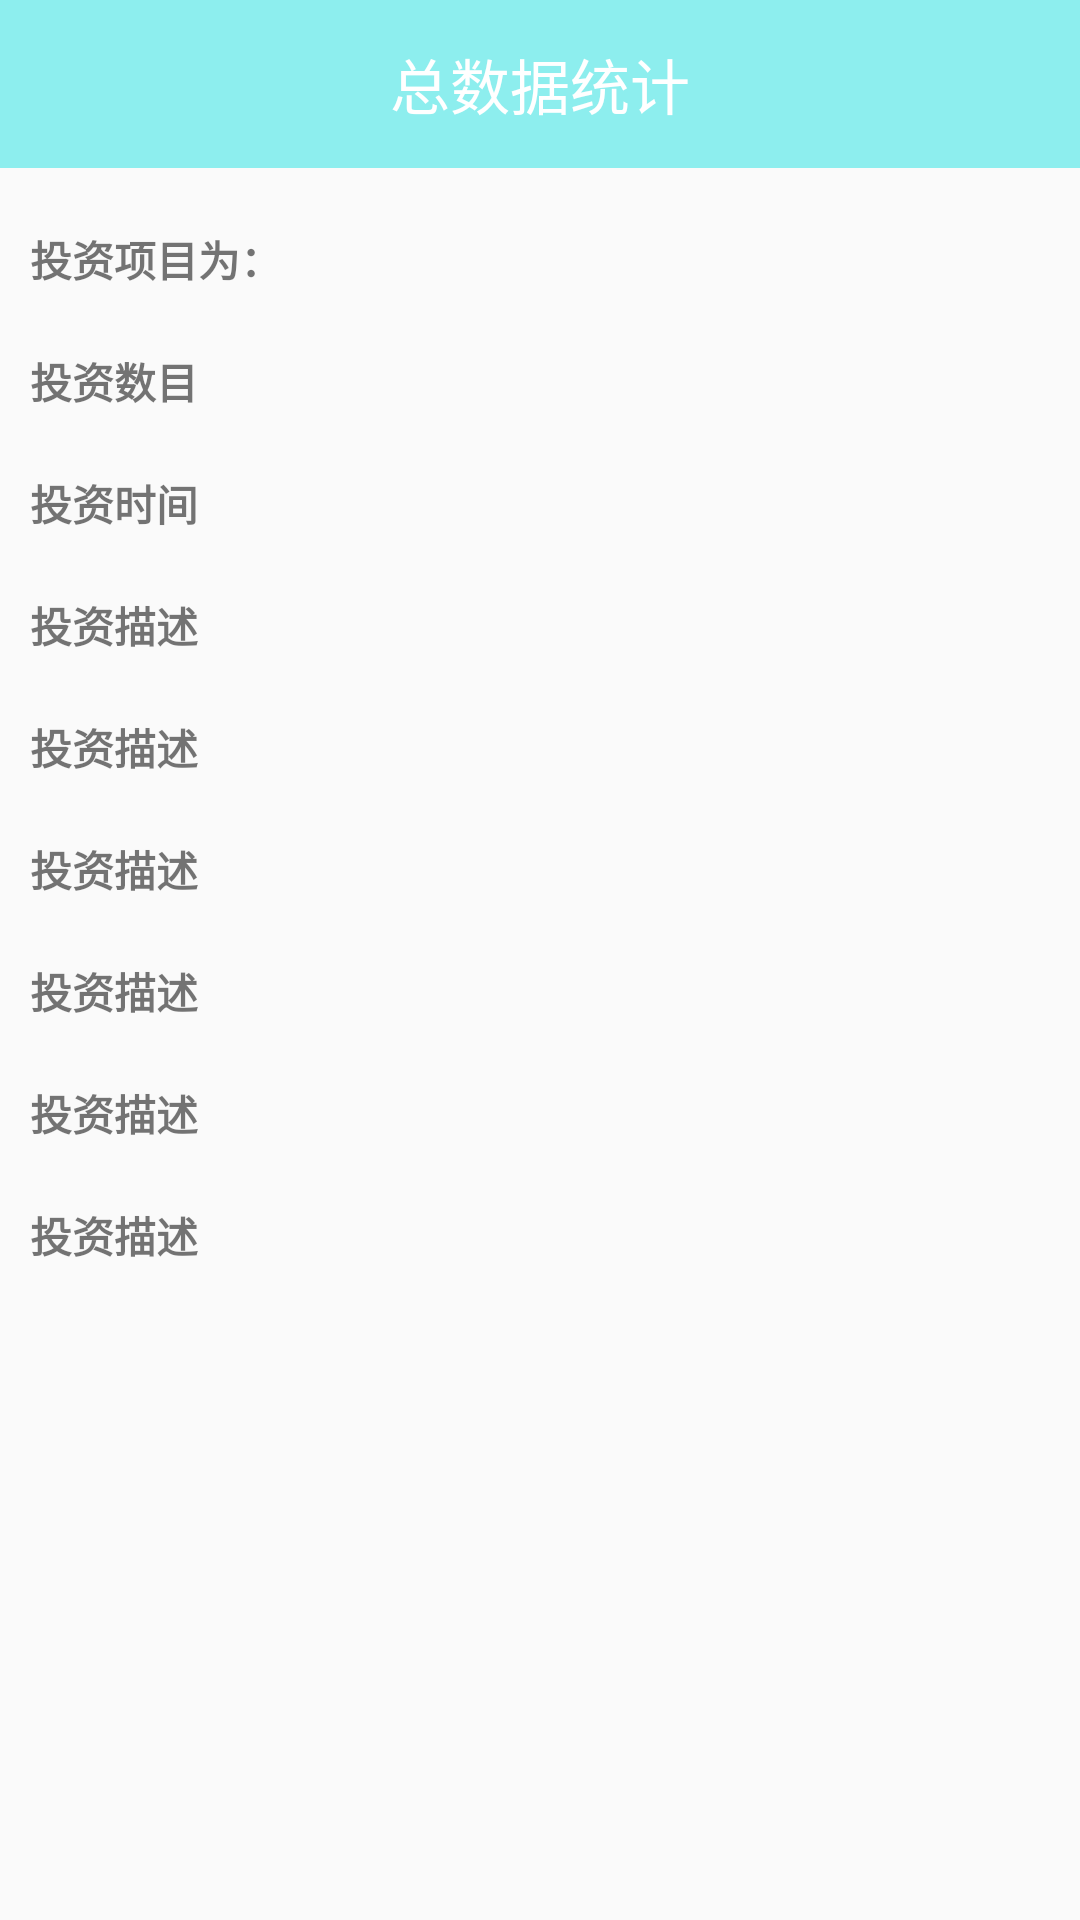

Layout XML and referenced resources for this Android screen:
<!-- AndroidManifest.xml: application theme AppTheme -->
<!-- res/layout/activity_statistics.xml -->
<?xml version="1.0" encoding="utf-8"?>
<LinearLayout
    xmlns:android="http://schemas.android.com/apk/res/android"
    xmlns:tools="http://schemas.android.com/tools"
    android:layout_width="match_parent"
    android:layout_height="match_parent"
    android:orientation="vertical"
    android:background="@drawable/bg"
    tools:context="com.example.json.mytouzhisystem.KnowledgeActivity">
    <TextView
        android:layout_width="match_parent"
        android:layout_height="56dp"
        android:background="#8DEEEE"
        android:text="总数据统计"
        android:textColor="#fff"
        android:textSize="20sp"
        android:gravity="center"/>

    <TextView
        android:id="@+id/tvStatisticsActivityChuXu"
        android:textSize="14dp"
        android:textStyle="bold"
        android:layout_marginTop="20dp"
        android:layout_marginLeft="10dp"
        android:layout_width="wrap_content"
        android:layout_height="wrap_content"
        android:text="投资项目为：" />
    <TextView
        android:id="@+id/tvStatisticsActivityGuPiao"
        android:layout_width="wrap_content"
        android:layout_height="wrap_content"
        android:text="投资数目"
        android:layout_marginTop="20dp"
        android:textSize="14dp"
        android:textStyle="bold"
        android:layout_marginLeft="10dp" />
    <TextView
        android:id="@+id/tvStatisticsActivityJiJin"
        android:layout_width="wrap_content"
        android:layout_height="wrap_content"
        android:layout_marginLeft="10dp"
        android:layout_marginTop="20dp"
        android:textSize="14dp"
        android:textStyle="bold"
        android:text="投资时间" />
    <TextView
        android:id="@+id/tvStatisticsActivityZaiQuan"
        android:layout_width="wrap_content"
        android:layout_height="wrap_content"
        android:layout_marginTop="20dp"
        android:textSize="14dp"
        android:layout_marginLeft="10dp"
        android:textStyle="bold"
        android:text="投资描述"
        />
    <TextView
        android:id="@+id/tvStatisticsActivityWaiHui"
        android:layout_width="wrap_content"
        android:layout_height="wrap_content"
        android:layout_marginTop="20dp"
        android:textSize="14dp"
        android:layout_marginLeft="10dp"
        android:textStyle="bold"
        android:text="投资描述"
        />
    <TextView
        android:id="@+id/tvStatisticsActivityQiHuo"
        android:layout_width="wrap_content"
        android:layout_height="wrap_content"
        android:layout_marginTop="20dp"
        android:textSize="14dp"
        android:layout_marginLeft="10dp"
        android:textStyle="bold"
        android:text="投资描述"
        />
    <TextView
        android:id="@+id/tvStatisticsActivityShouChangPin"
        android:layout_width="wrap_content"
        android:layout_height="wrap_content"
        android:layout_marginTop="20dp"
        android:textSize="14dp"
        android:layout_marginLeft="10dp"
        android:textStyle="bold"
        android:text="投资描述"
        />
    <TextView
        android:id="@+id/tvStatisticsActivityFangDiChan"
        android:layout_width="wrap_content"
        android:layout_height="wrap_content"
        android:layout_marginTop="20dp"
        android:textSize="14dp"
        android:layout_marginLeft="10dp"
        android:textStyle="bold"
        android:text="投资描述"
        />
    <TextView
        android:id="@+id/tvStatisticsActivityBaoXian"
        android:layout_width="wrap_content"
        android:layout_height="wrap_content"
        android:layout_marginTop="20dp"
        android:textSize="14dp"
        android:layout_marginLeft="10dp"
        android:textStyle="bold"
        android:text="投资描述"
        />
</LinearLayout>
<!-- resources referenced by this layout -->
<resources>
  <style name="AppTheme" parent="Theme.AppCompat.Light.NoActionBar">
          
          <item name="colorPrimary">@color/colorPrimary</item>
          <item name="colorPrimaryDark">@color/colorPrimaryDark</item>
          <item name="colorAccent">@color/colorAccent</item>
      </style>
  <!-- not gathered from this repository: default colours our renderer supplied (Android Studio template values) -->
  <color name="colorPrimary">#FF6200EE</color>
  <color name="colorPrimaryDark">#FF3700B3</color>
  <color name="colorAccent">#FF03DAC5</color>
</resources>
